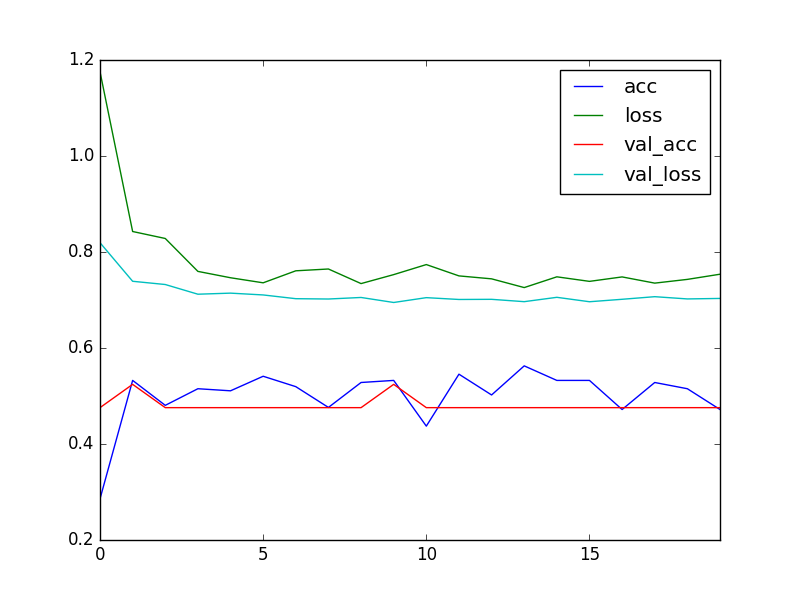

Source data for this figure (header and first rows):
, acc, loss, val_acc, val_loss
0, 0.2857, 1.176, 0.4757, 0.8193
1, 0.5325, 0.8427, 0.5243, 0.739
2, 0.4805, 0.8282, 0.4757, 0.7323
3, 0.5152, 0.7596, 0.4757, 0.7121
4, 0.5108, 0.7464, 0.4757, 0.7143
5, 0.5411, 0.7358, 0.4757, 0.7105
6, 0.5195, 0.7608, 0.4757, 0.7027
7, 0.4762, 0.7646, 0.4757, 0.7021
8, 0.5281, 0.7342, 0.4757, 0.7053
9, 0.5325, 0.7529, 0.5243, 0.6948
10, 0.4372, 0.7738, 0.4757, 0.7049
11, 0.5455, 0.7502, 0.4757, 0.7011
12, 0.5022, 0.7441, 0.4757, 0.7014
13, 0.5628, 0.7259, 0.4757, 0.6965
14, 0.5325, 0.7483, 0.4757, 0.7056
15, 0.5325, 0.7388, 0.4757, 0.6964
16, 0.4719, 0.7481, 0.4757, 0.7015
17, 0.5281, 0.7352, 0.4757, 0.7069
18, 0.5152, 0.7429, 0.4757, 0.7022
19, 0.4719, 0.7537, 0.4757, 0.7033
